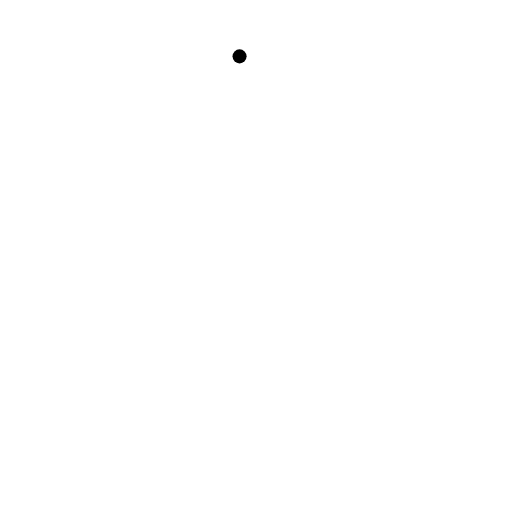
t = 0.00 s
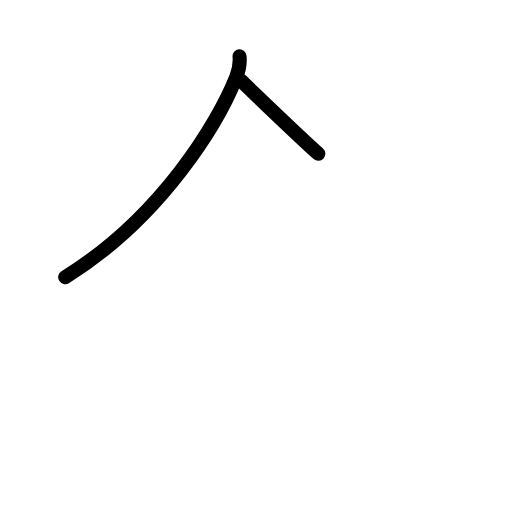
t = 1.25 s
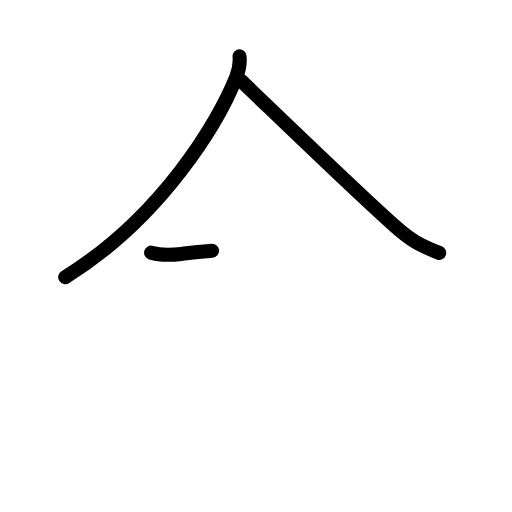
t = 2.42 s
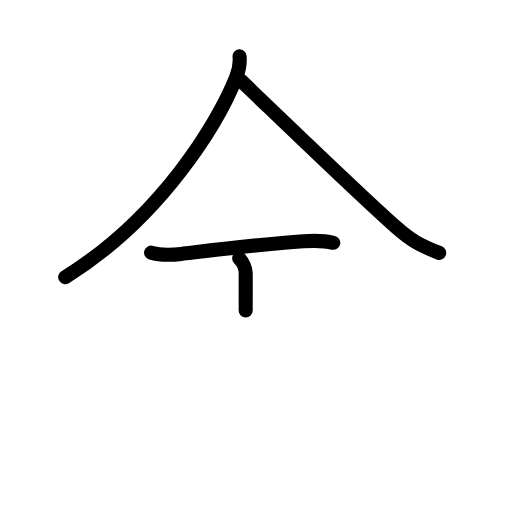
t = 3.63 s
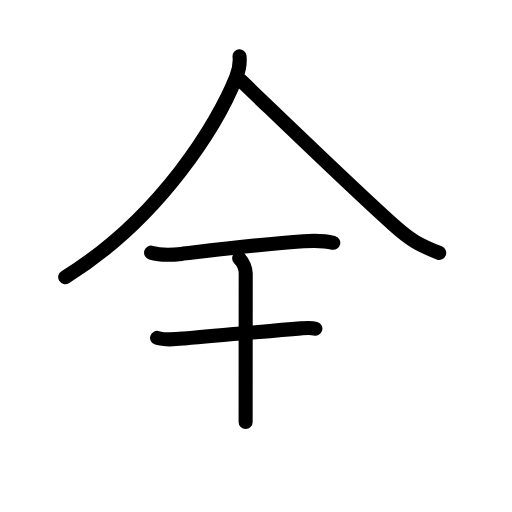
t = 4.83 s
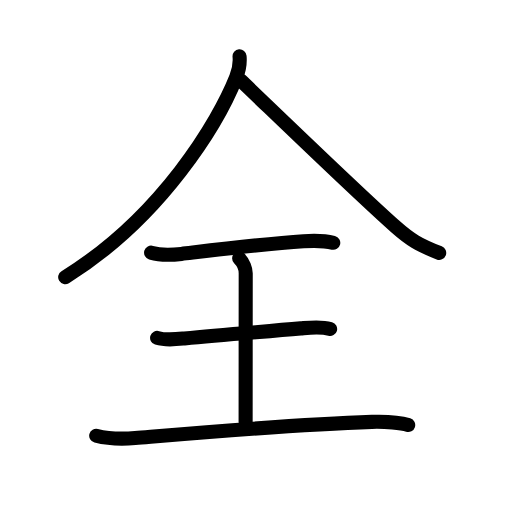
t = 6.00 s

The animated SVG that drew these frames (rendered in a browser with its animation timeline set to each time). Animation: 20 SMIL elements (animate=20); one cycle of 6.00 s.

<?xml version="1.0" encoding="UTF-8"?>
<!--
AniKanjiVG is licensed by CC-BY-SA Paul C. Sommerhoff (https://bitbucket.org/sommerhoff/anikanjivg).
AniKanjiVG uses KanjiVG which is licensed by CC-BY-SA Ulrich Apel (http://kanjivg.tagaini.net).
See also http://creativecommons.org/licenses/by-sa/3.0/
-->
<svg xmlns:kvg='http://kanjivg.tagaini.net' xmlns='http://www.w3.org/2000/svg' width='109' height='109' viewBox='0 0 109 109' style='fill:none;stroke:#000000;stroke-width:3;stroke-linecap:round;stroke-linejoin:round;' id="kvg:kanji_05168"><g id="kvg:05168" kvg:element="全"><g id="kvg:05168-g1" kvg:element="人" kvg:position="top" kvg:radical="general"><path id="kvg:05168-s1" kvg:type="㇒" d="M51,12c0.1,1.1-0.11,2.9-0.71,4.42C46.54,25.91,34.42,46.29,13.88,59"><animate attributeName="d" begin="0.0s" dur="0.5s" from="M51,12C51,12,51,12,51,12" to="M51,12c0.1,1.1-0.11,2.9-0.71,4.42" />
<animate attributeName="d" begin="0.5s" dur="0.5s" from="M51,12c0.1,1.1-0.11,2.9-0.71,4.42c0,0,0,0,0,0,0" to="M51,12c0.1,1.1-0.11,2.9-0.71,4.42C46.54,25.91,34.42,46.29,13.88,59" />
</path>
<path id="kvg:05168-s2" kvg:type="㇏" d="M51.25,17.13c6.01,5.71,24.37,23.52,33.03,31.21c3.08,2.73,4.85,3.78,9.22,5.5"><animate attributeName="d" begin="1.0s" dur="0.5s" from="M51.25,17.13C51.25,17.13,51.25,17.13,51.25,17.13" to="M51.25,17.13c6.01,5.71,24.37,23.52,33.03,31.21" />
<animate attributeName="d" begin="1.5s" dur="0.5s" from="M51.25,17.13c6.01,5.71,24.37,23.52,33.03,31.21c0,0,0,0,0,0,0" to="M51.25,17.13c6.01,5.71,24.37,23.52,33.03,31.21c3.08,2.73,4.85,3.78,9.22,5.5" />
<animate attributeName="d" begin="0s" dur="1.0s" from="M-100,-100" to="M-100,-100" />
</path>
</g>
<g id="kvg:05168-g2" kvg:element="王" kvg:original="玉" kvg:partial="true" kvg:position="bottom"><path id="kvg:05168-s3" kvg:type="㇐" d="M32.17,53.79c1.95,0.59,4.65,0.47,6.45,0.26c6.04-0.71,17.52-2.14,26.01-2.69c2.11-0.13,4.5-0.12,6.32,0.33"><animate attributeName="d" begin="2.0s" dur="0.3333333333333333s" from="M32.17,53.79C32.17,53.79,32.17,53.79,32.17,53.79" to="M32.17,53.79c1.95,0.59,4.65,0.47,6.45,0.26" />
<animate attributeName="d" begin="2.3333333333333335s" dur="0.3333333333333333s" from="M32.17,53.79c1.95,0.59,4.65,0.47,6.45,0.26c0,0,0,0,0,0,0" to="M32.17,53.79c1.95,0.59,4.65,0.47,6.45,0.26c6.04-0.71,17.52-2.14,26.01-2.69" />
<animate attributeName="d" begin="2.6666666666666665s" dur="0.3333333333333333s" from="M32.17,53.79c1.95,0.59,4.65,0.47,6.45,0.26c6.04-0.71,17.52-2.14,26.01-2.69c0,0,0,0,0,0,0" to="M32.17,53.79c1.95,0.59,4.65,0.47,6.45,0.26c6.04-0.71,17.52-2.14,26.01-2.69c2.11-0.13,4.5-0.12,6.32,0.33" />
<animate attributeName="d" begin="0s" dur="2.0s" from="M-100,-100" to="M-100,-100" />
</path>
<path id="kvg:05168-s4" kvg:type="㇑a" d="M50.91,54.99c0.92,0.92,1.4,2.3,1.4,3.2c0,6.3-0.02,24.06-0.02,31.65"><animate attributeName="d" begin="3.0s" dur="0.5s" from="M50.91,54.99C50.91,54.99,50.91,54.99,50.91,54.99" to="M50.91,54.99c0.92,0.92,1.4,2.3,1.4,3.2" />
<animate attributeName="d" begin="3.5s" dur="0.5s" from="M50.91,54.99c0.92,0.92,1.4,2.3,1.4,3.2c0,0,0,0,0,0,0" to="M50.91,54.99c0.92,0.92,1.4,2.3,1.4,3.2c0,6.3-0.02,24.06-0.02,31.65" />
<animate attributeName="d" begin="0s" dur="3.0s" from="M-100,-100" to="M-100,-100" />
</path>
<path id="kvg:05168-s5" kvg:type="㇐" d="M33.45,71.93c1.84,0.57,3.93,0.31,5.81,0.12c8.21-0.8,16.37-1.4,24.75-2.14c2.07-0.18,4.23-0.46,6.27,0.12"><animate attributeName="d" begin="4.0s" dur="0.3333333333333333s" from="M33.45,71.93C33.45,71.93,33.45,71.93,33.45,71.93" to="M33.45,71.93c1.84,0.57,3.93,0.31,5.81,0.12" />
<animate attributeName="d" begin="4.333333333333333s" dur="0.3333333333333333s" from="M33.45,71.93c1.84,0.57,3.93,0.31,5.81,0.12c0,0,0,0,0,0,0" to="M33.45,71.93c1.84,0.57,3.93,0.31,5.81,0.12c8.21-0.8,16.37-1.4,24.75-2.14" />
<animate attributeName="d" begin="4.666666666666667s" dur="0.3333333333333333s" from="M33.45,71.93c1.84,0.57,3.93,0.31,5.81,0.12c8.21-0.8,16.37-1.4,24.75-2.14c0,0,0,0,0,0,0" to="M33.45,71.93c1.84,0.57,3.93,0.31,5.81,0.12c8.21-0.8,16.37-1.4,24.75-2.14c2.07-0.18,4.23-0.46,6.27,0.12" />
<animate attributeName="d" begin="0s" dur="4.0s" from="M-100,-100" to="M-100,-100" />
</path>
<path id="kvg:05168-s6" kvg:type="㇐" d="M20.48,92.76c1.91,0.49,4.89,0.79,8.3,0.5c13.59-1.14,33.47-2.89,50.39-3.45c2.86-0.09,6.3,0.23,7.73,0.68"><animate attributeName="d" begin="5.0s" dur="0.3333333333333333s" from="M20.48,92.76C20.48,92.76,20.48,92.76,20.48,92.76" to="M20.48,92.76c1.91,0.49,4.89,0.79,8.3,0.5" />
<animate attributeName="d" begin="5.333333333333333s" dur="0.3333333333333333s" from="M20.48,92.76c1.91,0.49,4.89,0.79,8.3,0.5c0,0,0,0,0,0,0" to="M20.48,92.76c1.91,0.49,4.89,0.79,8.3,0.5c13.59-1.14,33.47-2.89,50.39-3.45" />
<animate attributeName="d" begin="5.666666666666667s" dur="0.3333333333333333s" from="M20.48,92.76c1.91,0.49,4.89,0.79,8.3,0.5c13.59-1.14,33.47-2.89,50.39-3.45c0,0,0,0,0,0,0" to="M20.48,92.76c1.91,0.49,4.89,0.79,8.3,0.5c13.59-1.14,33.47-2.89,50.39-3.45c2.86-0.09,6.3,0.23,7.73,0.68" />
<animate attributeName="d" begin="0s" dur="5.0s" from="M-100,-100" to="M-100,-100" />
</path>
</g>
</g>
</svg>
